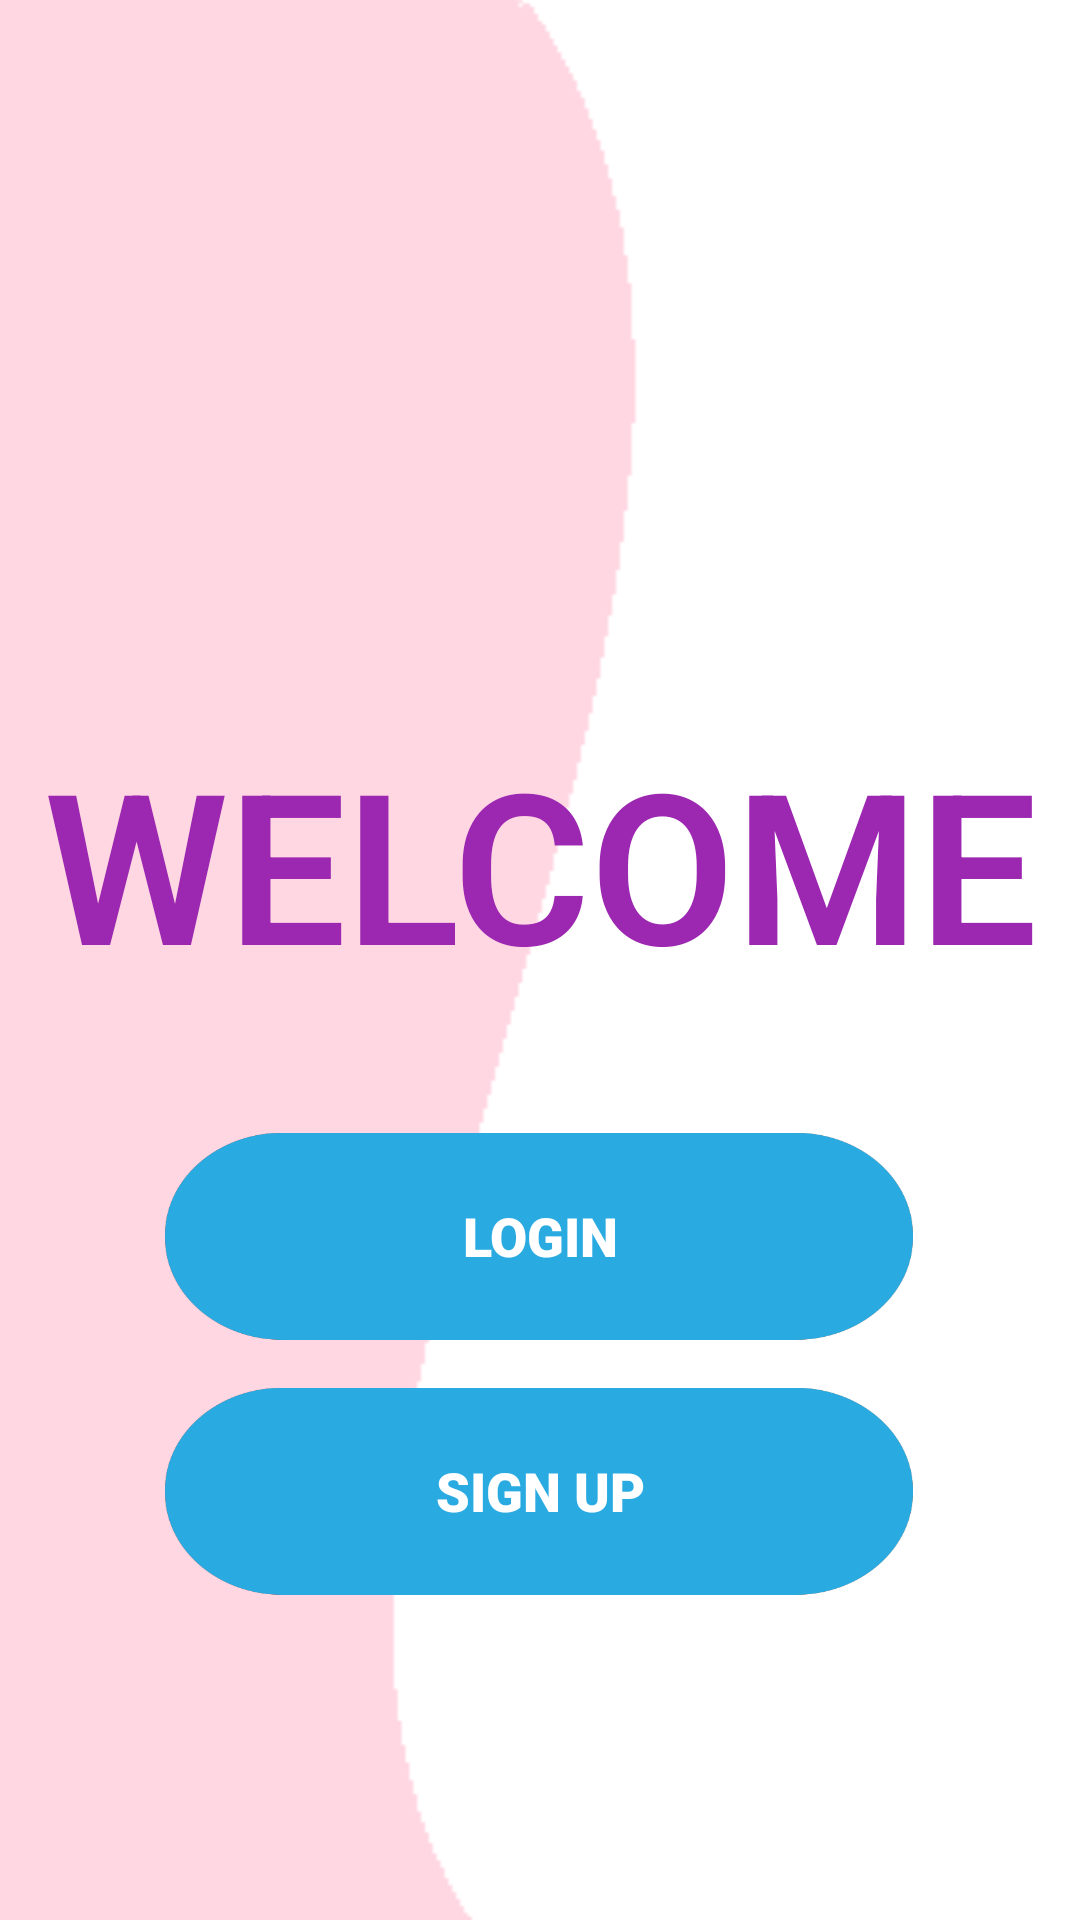

Layout XML and referenced resources for this Android screen:
<!-- AndroidManifest.xml: application theme Theme.AppCompat.Light.NoActionBar -->
<!-- res/layout/activity_main.xml -->
<?xml version="1.0" encoding="utf-8"?>
<RelativeLayout xmlns:android="http://schemas.android.com/apk/res/android"
    xmlns:app="http://schemas.android.com/apk/res-auto"
    xmlns:tools="http://schemas.android.com/tools"
    android:layout_width="match_parent"
    android:layout_height="match_parent"
    tools:context=".MainActivity"
    android:background="@drawable/swip">

    <LinearLayout
        android:layout_width="match_parent"
        android:layout_height="match_parent"
        android:gravity="center"
        android:orientation="vertical"
        tools:ignore="MissingConstraints">

        <ImageView
            android:id="@+id/imageView"
            android:layout_width="150dp"
            android:layout_height="150dp"
            android:layout_marginBottom="10dp"
            android:layout_marginTop="-50dp"
            android:src="@drawable/usericonimg" />

        <TextView
            android:layout_width="match_parent"
            android:layout_height="119dp"
            android:layout_gravity="center"
            android:layout_marginBottom="10dp"
            android:layout_marginTop="20dp"
            android:fontFamily="sans-serif-light"
            android:gravity="center"
            android:padding="10dp"
            android:text="WELCOME"
            android:textColor="#9C27B0"
            android:textSize="70dp"
            android:textStyle="bold" />

        <Button
            android:id="@+id/btnLogin"
            android:layout_width="250dp"
            android:layout_height="70dp"
            android:layout_marginTop="20dp"
            android:layout_marginBottom="10dp"
            android:background="@drawable/newbtnicon"
            android:fontFamily="sans-serif-black"
            android:padding="20dp"
            android:text="Login"
            android:textColor="@color/white"
            android:textSize="18sp" />

        <Button
            android:id="@+id/btnSignUp"
            android:layout_marginTop="5dp"
            android:layout_width="250dp"
            android:layout_height="70dp"
            android:layout_marginBottom="10dp"
            android:background="@drawable/newbtnicon"
            android:fontFamily="sans-serif-black"
            android:padding="20dp"
            android:text="Sign Up"
            android:textColor="@color/white"
            android:textSize="18sp" />
    </LinearLayout>


</RelativeLayout>
<!-- resources referenced by this layout -->
<resources>
  <color name="white">#FFFFFFFF</color>
  <!-- drawable newbtnicon: png bitmap (drawable-v24, 23192 bytes) -->
  <!-- drawable swip: png bitmap (drawable, 2542 bytes) -->
</resources>
